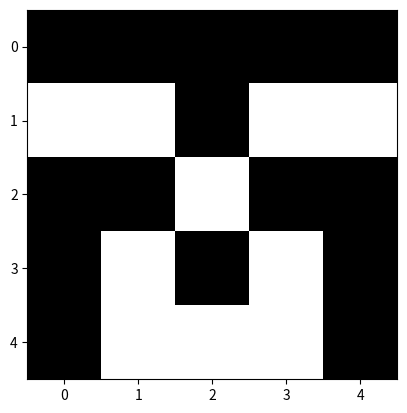

The matplotlib source for this figure:
from matplotlib import pyplot, colors
from numpy import random


def sprite():
    s = random.randint(0, 2, 25).reshape(5, 5)
    for i in range(3):
        for j in range(5):
            s[j][i] = s[j][4-i]
    return s


def printSprite(sprite):
    for i in range(5):
        for j in range(5):
            print(sprite[i][j], end=' ')
        print()


s = sprite()
printSprite(s)
f, a = pyplot.subplots()

a.imshow(s, cmap=colors.ListedColormap(['white', 'black']))

pyplot.show()
